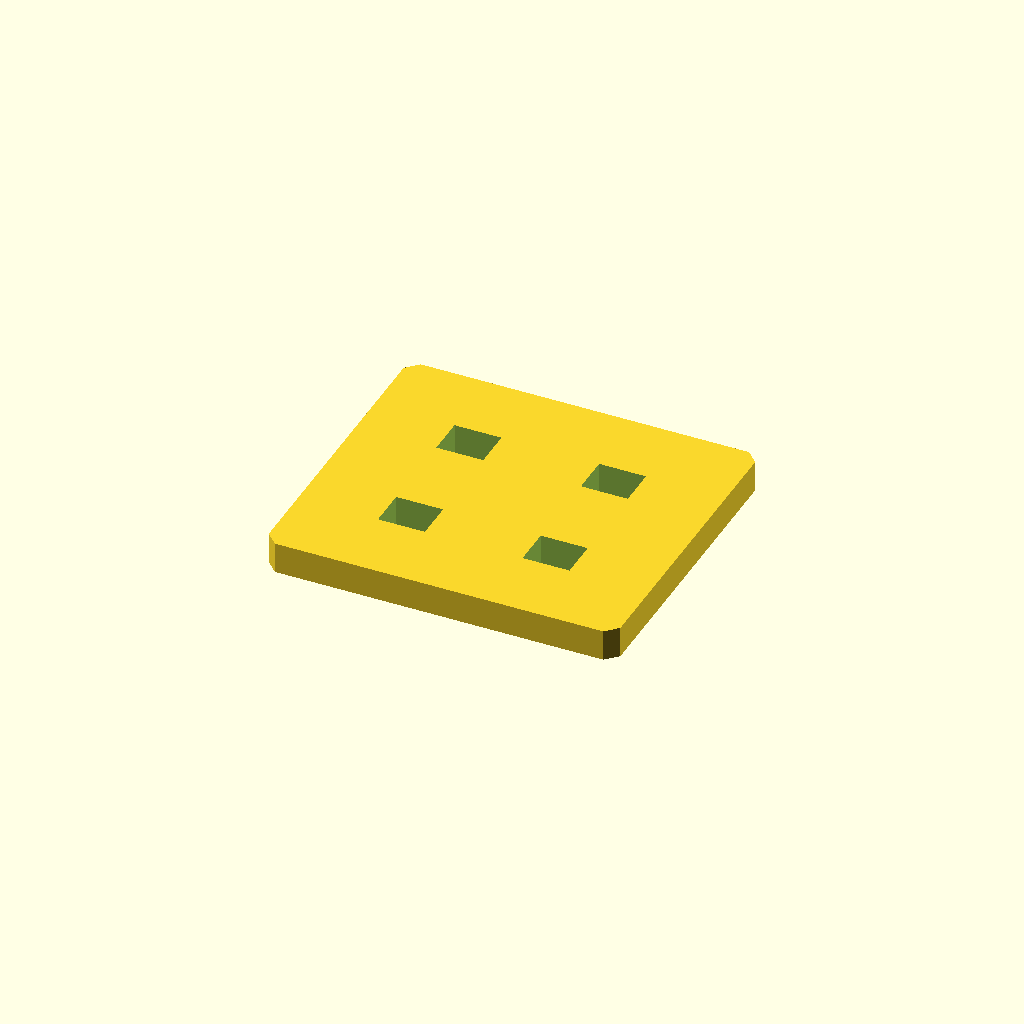
Cell 1: the model at its default parameters.
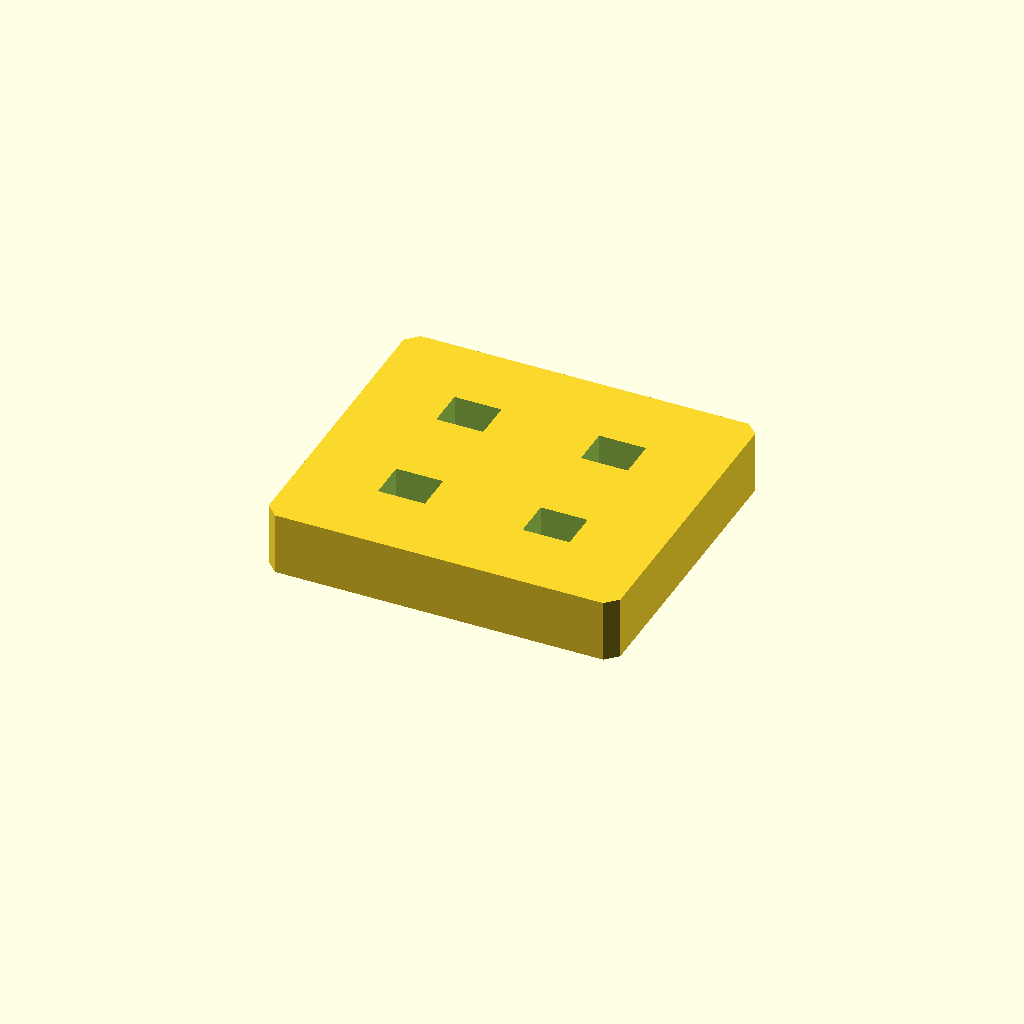
Cell 2: the same model with plate_t = 16.
One fixed orthographic camera (rotation 55°, 0°, 25°; colour scheme Cornfield) for every cell.
Source of the model, optional_data/data/sketch2/voidplates/part_0224.scad:
$fn = 32;

// ----------------------------------------------------------------------
// Windowed plate: 4 voids, 90 x 80 x 8 mm
// ----------------------------------------------------------------------

// --- parameters (mm) ---
plate_l = 90;             // plate length, X
plate_w = 80;             // plate width, Y
plate_t = 8;              // plate thickness, Z
edge_margin = 8;          // wall from the plate edge to any window
win_l = 12;               // pocket length
win_w = 10;               // pocket width
pitch_x = 37;             // grid pitch along X
pitch_y = 32;             // grid pitch along Y
depth_1 = 8;              // depth of void 1 (full thickness = through)
depth_2 = 8;              // depth of void 2 (full thickness = through)
depth_3 = 8;              // depth of void 3 (full thickness = through)
depth_4 = 8;              // depth of void 4 (full thickness = through)
corner_c = 3;             // corner chamfer of the plate

profile = [[3, 0], [87, 0], [90, 3], [90, 77], [87, 80], [3, 80], [0, 77], [0, 3]];  // primary outline, 8 points, counter clockwise
void_1 = [[20.5, 19], [32.5, 19], [32.5, 29], [20.5, 29]];  // pocket at grid node 0,0, 4 points
void_2 = [[20.5, 51], [32.5, 51], [32.5, 61], [20.5, 61]];  // pocket at grid node 0,1, 4 points
void_3 = [[57.5, 19], [69.5, 19], [69.5, 29], [57.5, 29]];  // pocket at grid node 1,0, 4 points
void_4 = [[57.5, 51], [69.5, 51], [69.5, 61], [57.5, 61]];  // pocket at grid node 1,1, 4 points

// --- the one profile operation ---
difference() {
  linear_extrude(height = plate_t) polygon(points = profile);
  translate([0, 0, -1])
    linear_extrude(height = plate_t + 2) polygon(points = void_1);
  translate([0, 0, -1])
    linear_extrude(height = plate_t + 2) polygon(points = void_2);
  translate([0, 0, -1])
    linear_extrude(height = plate_t + 2) polygon(points = void_3);
  translate([0, 0, -1])
    linear_extrude(height = plate_t + 2) polygon(points = void_4);
}
Parameter table extracted from the source (name, type, default, range or options):
plate_l: number, default 90
plate_w: number, default 80
plate_t: number, default 8
edge_margin: number, default 8
win_l: number, default 12
win_w: number, default 10
pitch_x: number, default 37
pitch_y: number, default 32
depth_1: number, default 8
depth_2: number, default 8
depth_3: number, default 8
depth_4: number, default 8
corner_c: number, default 3
